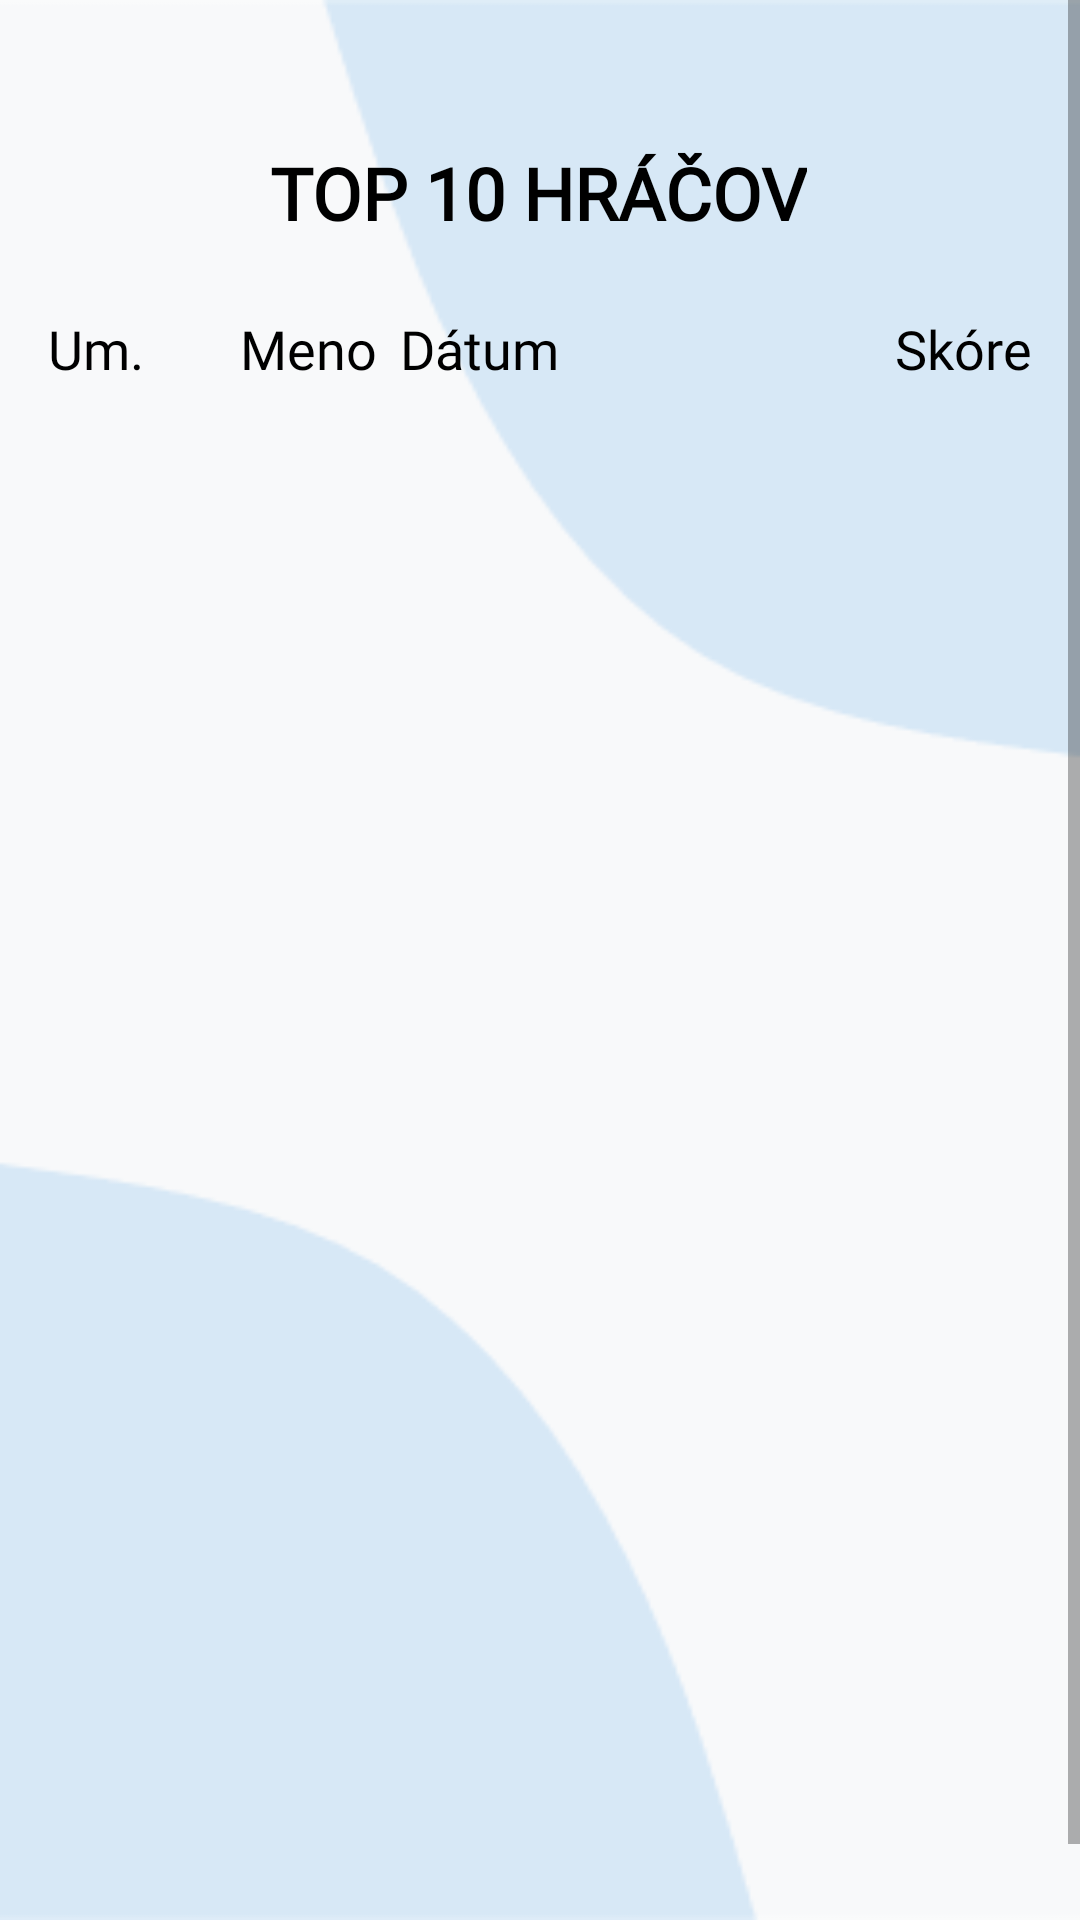

Layout XML and referenced resources for this Android screen:
<!-- AndroidManifest.xml: application theme Theme.SemestralnaPraca.NoActionBar -->
<!-- res/layout/fragment_score.xml -->
<?xml version="1.0" encoding="utf-8"?>
<ScrollView xmlns:android="http://schemas.android.com/apk/res/android"
    xmlns:app="http://schemas.android.com/apk/res-auto"
    xmlns:tools="http://schemas.android.com/tools"
    android:layout_width="match_parent"
    android:layout_height="match_parent"
    android:fillViewport="true">

    <androidx.constraintlayout.widget.ConstraintLayout
        android:layout_width="match_parent"
        android:layout_height="wrap_content">


        <TextView
            android:id="@+id/textView4"
            android:layout_width="wrap_content"
            android:layout_height="wrap_content"
            android:layout_marginEnd="112dp"
            android:fontFamily="@font/fredoka"
            android:text="@string/date"
            android:textColor="@color/black"
            android:textSize="18sp"
            app:layout_constraintBottom_toTopOf="@+id/skoreRecylclerView"
            app:layout_constraintEnd_toStartOf="@+id/textView3" />

        <TextView
            android:id="@+id/textView3"
            android:layout_width="wrap_content"
            android:layout_height="wrap_content"
            android:layout_marginEnd="16dp"
            android:fontFamily="@font/fredoka"
            android:text="@string/score"
            android:textColor="@color/black"
            android:textSize="18sp"
            app:layout_constraintBottom_toTopOf="@+id/skoreRecylclerView"
            app:layout_constraintEnd_toEndOf="parent" />

        <androidx.recyclerview.widget.RecyclerView
            android:id="@+id/skoreRecylclerView"
            android:layout_width="match_parent"
            android:layout_height="538dp"
            android:layout_marginStart="16dp"
            android:layout_marginTop="48dp"
            android:layout_marginEnd="16dp"
            app:layoutManager="androidx.recyclerview.widget.LinearLayoutManager"
            app:layout_constraintEnd_toEndOf="parent"
            app:layout_constraintStart_toStartOf="parent"
            app:layout_constraintTop_toBottomOf="@+id/scoreText" />

        <ImageView
            android:id="@+id/backButton"
            android:layout_width="40dp"
            android:layout_height="30dp"
            android:layout_marginStart="16dp"
            android:layout_marginTop="48dp"
            app:layout_constraintStart_toStartOf="parent"
            app:layout_constraintTop_toTopOf="parent"
            app:srcCompat="@drawable/arrow" />

        <TextView
            android:id="@+id/scoreText"
            android:layout_width="wrap_content"
            android:layout_height="wrap_content"
            android:layout_marginTop="48dp"
            android:fontFamily="@font/fredoka"
            android:text="@string/top10"
            android:textAlignment="center"
            android:textColor="@color/black"
            android:textSize="24sp"
            android:textStyle="bold"
            app:layout_constraintEnd_toEndOf="parent"
            app:layout_constraintHorizontal_bias="0.498"
            app:layout_constraintStart_toStartOf="parent"
            app:layout_constraintTop_toTopOf="parent" />

        <TextView
            android:id="@+id/textView2"
            android:layout_width="wrap_content"
            android:layout_height="wrap_content"
            android:layout_marginStart="32dp"
            android:fontFamily="@font/fredoka"
            android:text="@string/name"
            android:textColor="@color/black"
            android:textSize="18sp"
            app:layout_constraintBottom_toTopOf="@+id/skoreRecylclerView"
            app:layout_constraintStart_toEndOf="@+id/textView5" />

        <TextView
            android:id="@+id/textView5"
            android:layout_width="wrap_content"
            android:layout_height="wrap_content"
            android:layout_marginStart="16dp"
            android:text="@string/umiestnenie"
            android:fontFamily="@font/fredoka"
            android:textSize="18sp"
            android:textColor="@color/black"
            app:layout_constraintBottom_toTopOf="@+id/skoreRecylclerView"
            app:layout_constraintStart_toStartOf="parent" />


    </androidx.constraintlayout.widget.ConstraintLayout>

</ScrollView>
<!-- resources referenced by this layout -->
<resources>
  <color name="black">#FF000000</color>
  <string name="date"> Dátum</string>
  <string name="name"> Meno</string>
  <string name="score"> Skóre</string>
  <string name="top10">TOP 10 HRÁČOV</string>
  <string name="umiestnenie"> Um.</string>
  <style name="Theme.SemestralnaPraca.NoActionBar">
          <item name="windowActionBar">false</item>
          <item name="windowNoTitle">true</item>
          <item name="android:windowBackground">@drawable/background1</item>
      </style>
  <!-- drawable background1: png bitmap (drawable, 6936 bytes) -->
</resources>
